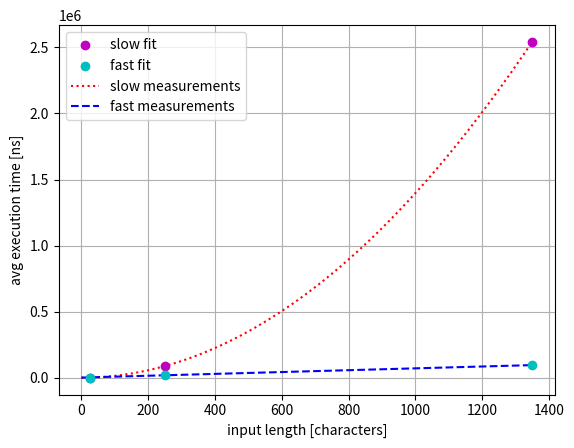

Source code (Python):
import matplotlib.pyplot as plt
import numpy as np

input_lengths = np.array([25, 250, 1350])
slow = np.array([1056, 88548, 2542304])
fast = np.array([1652, 20875, 95557])

A_fast = np.vstack((np.ones_like(input_lengths), input_lengths)).T
A_slow = np.vstack((np.ones_like(input_lengths), input_lengths, input_lengths**2)).T

x_fast = np.linalg.inv(A_fast.T @ A_fast) @ A_fast.T @ fast
x_slow = np.linalg.inv(A_slow.T @ A_slow) @ A_slow.T @ slow

input_domain = np.linspace(0, 1350, 1351)

plt.figure()
plt.scatter(input_lengths, slow, zorder = 3, color = "m")
plt.scatter(input_lengths, fast, zorder = 3, color = "c")
plt.plot(input_domain, x_slow[0] + x_slow[1] * input_domain + x_slow[2] * input_domain**2, linestyle = ":", color = "r")
plt.plot(input_domain, x_fast[0] + x_fast[1] * input_domain, linestyle = "--", color = "b")
plt.xlabel("input length [characters]")
plt.ylabel("avg execution time [ns]")
plt.legend(["slow fit", "fast fit", "slow measurements", "fast measurements"])
plt.grid()
plt.show()
